Photos from the image-classification dataset "FOD" in the GitHub repository pardhu-inst/FOD_Dataset. Its 3 classes are: concrete, metal, plastic.

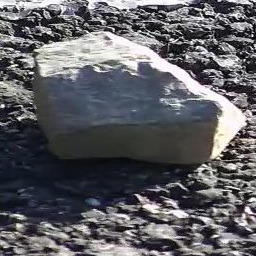
Label: concrete

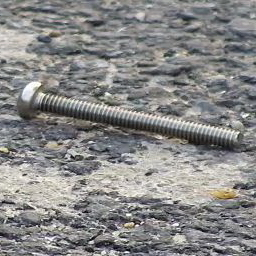
Label: metal

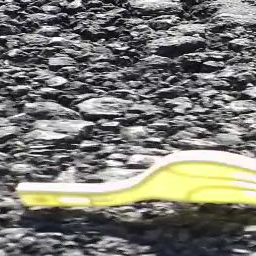
Label: plastic

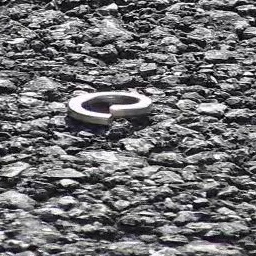
Label: metal

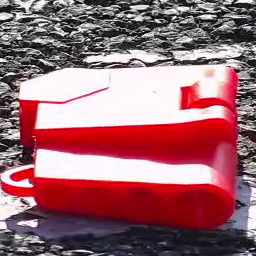
Label: plastic

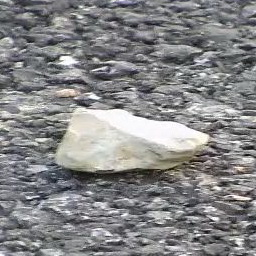
Label: concrete
